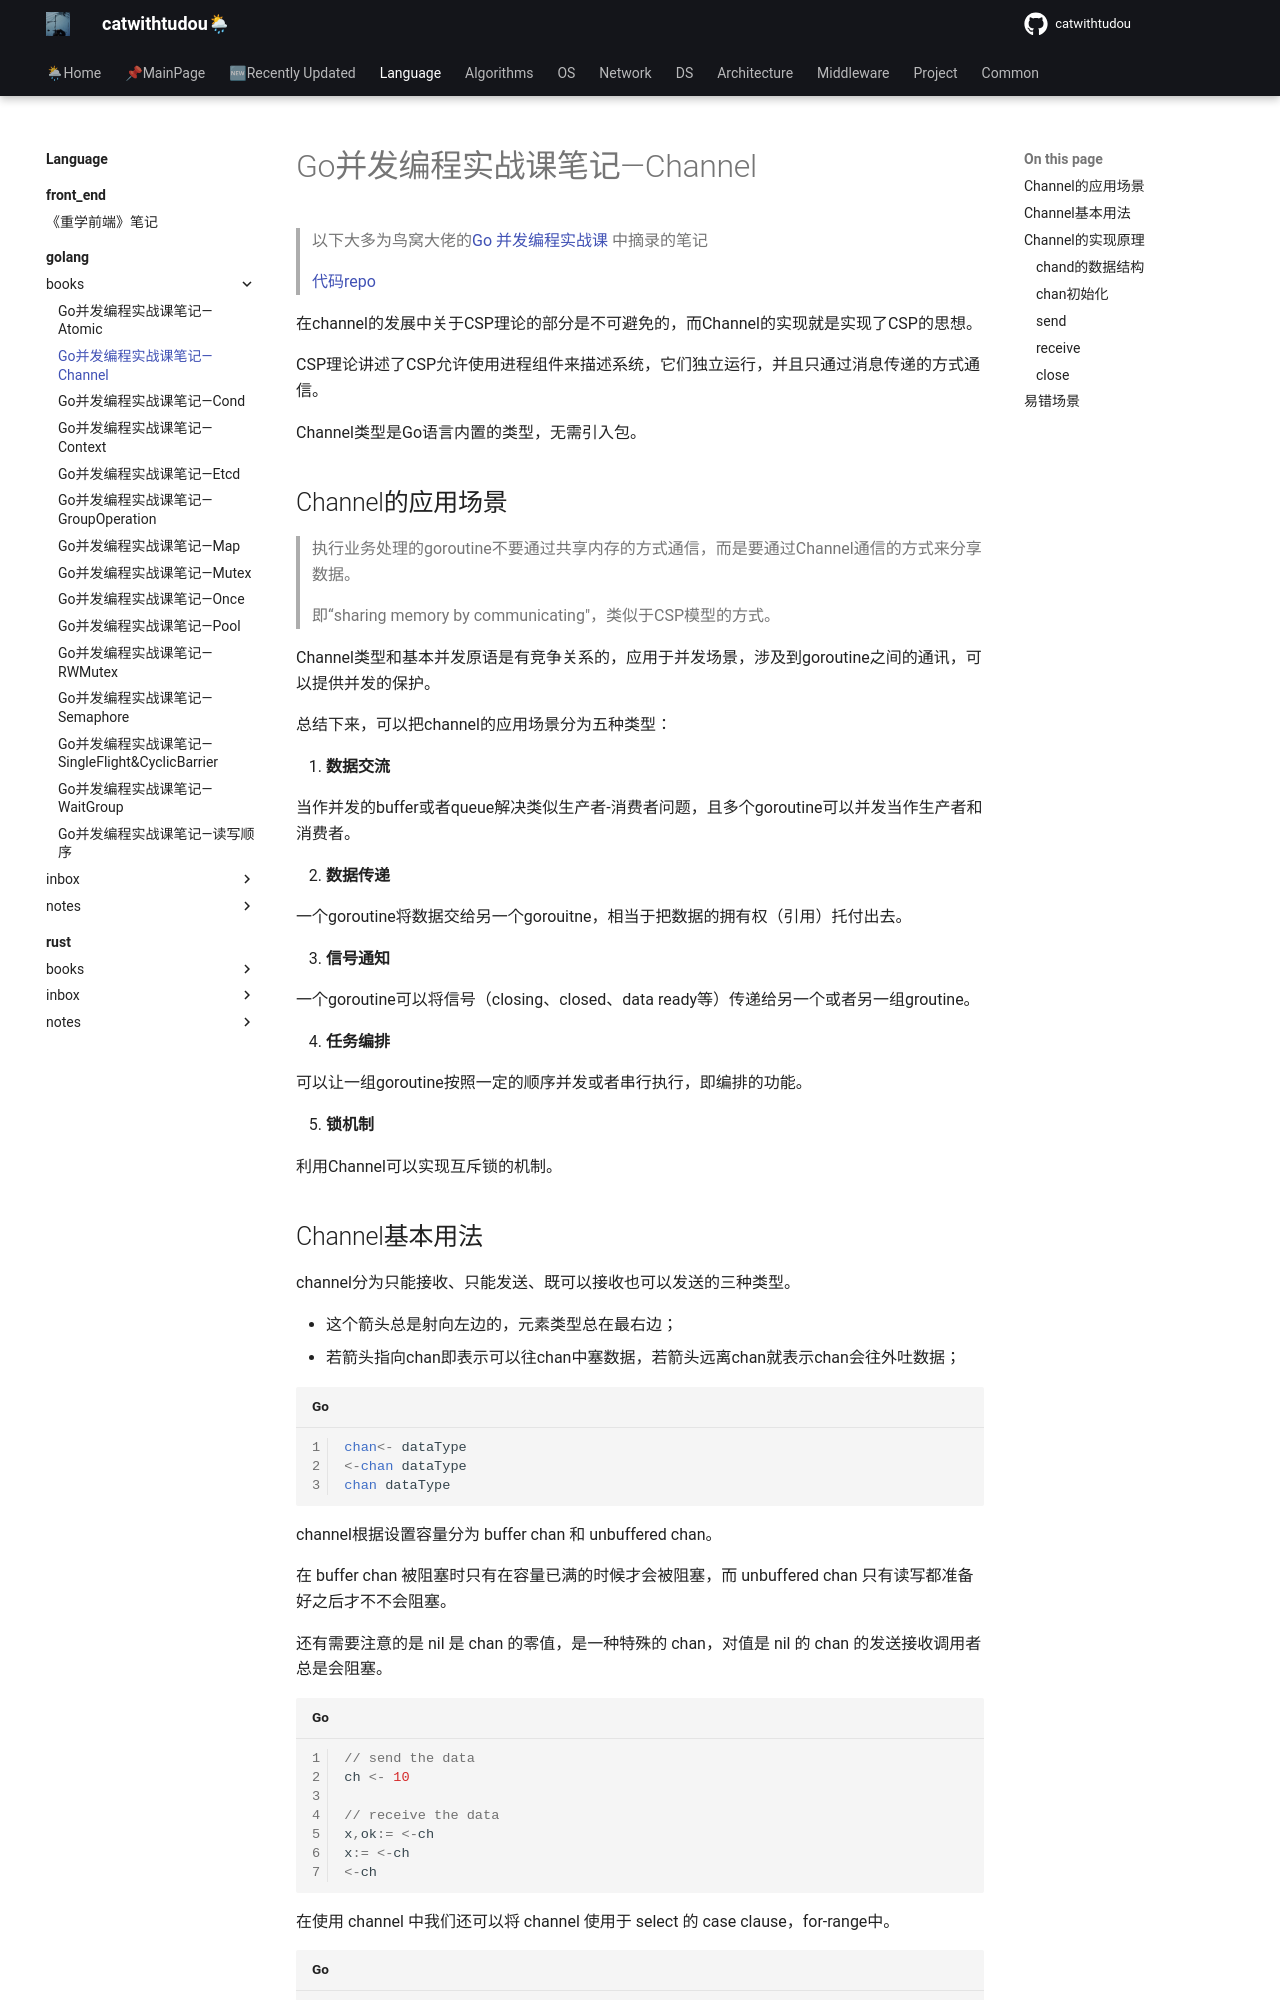

repository: catwithtudou/new_blog · page: language/golang/books/20220129_go并发编程实战课笔记_channel/index.html · generator: mkdocs

# Go并发编程实战课笔记—Channel

> 以下大多为鸟窝大佬的[Go 并发编程实战课](https://time.geekbang.org/column/intro/100061801) 中摘录的笔记
>
> [代码repo](https://github.com/catwithtudou/golang_concurrent_examples/tree/master/channel)


在channel的发展中关于CSP理论的部分是不可避免的，而Channel的实现就是实现了CSP的思想。

CSP理论讲述了CSP允许使用进程组件来描述系统，它们独立运行，并且只通过消息传递的方式通信。

Channel类型是Go语言内置的类型，无需引入包。

## Channel的应用场景

> 执行业务处理的goroutine不要通过共享内存的方式通信，而是要通过Channel通信的方式来分享数据。
>
> 即“sharing memory by communicating"，类似于CSP模型的方式。

Channel类型和基本并发原语是有竞争关系的，应用于并发场景，涉及到goroutine之间的通讯，可以提供并发的保护。

总结下来，可以把channel的应用场景分为五种类型：

1. **数据交流**

当作并发的buffer或者queue解决类似生产者-消费者问题，且多个goroutine可以并发当作生产者和消费者。

2. **数据传递**

一个goroutine将数据交给另一个gorouitne，相当于把数据的拥有权（引用）托付出去。

3. **信号通知**

一个goroutine可以将信号（closing、closed、data ready等）传递给另一个或者另一组groutine。

4. **任务编排**

可以让一组goroutine按照一定的顺序并发或者串行执行，即编排的功能。

5. **锁机制**

利用Channel可以实现互斥锁的机制。
